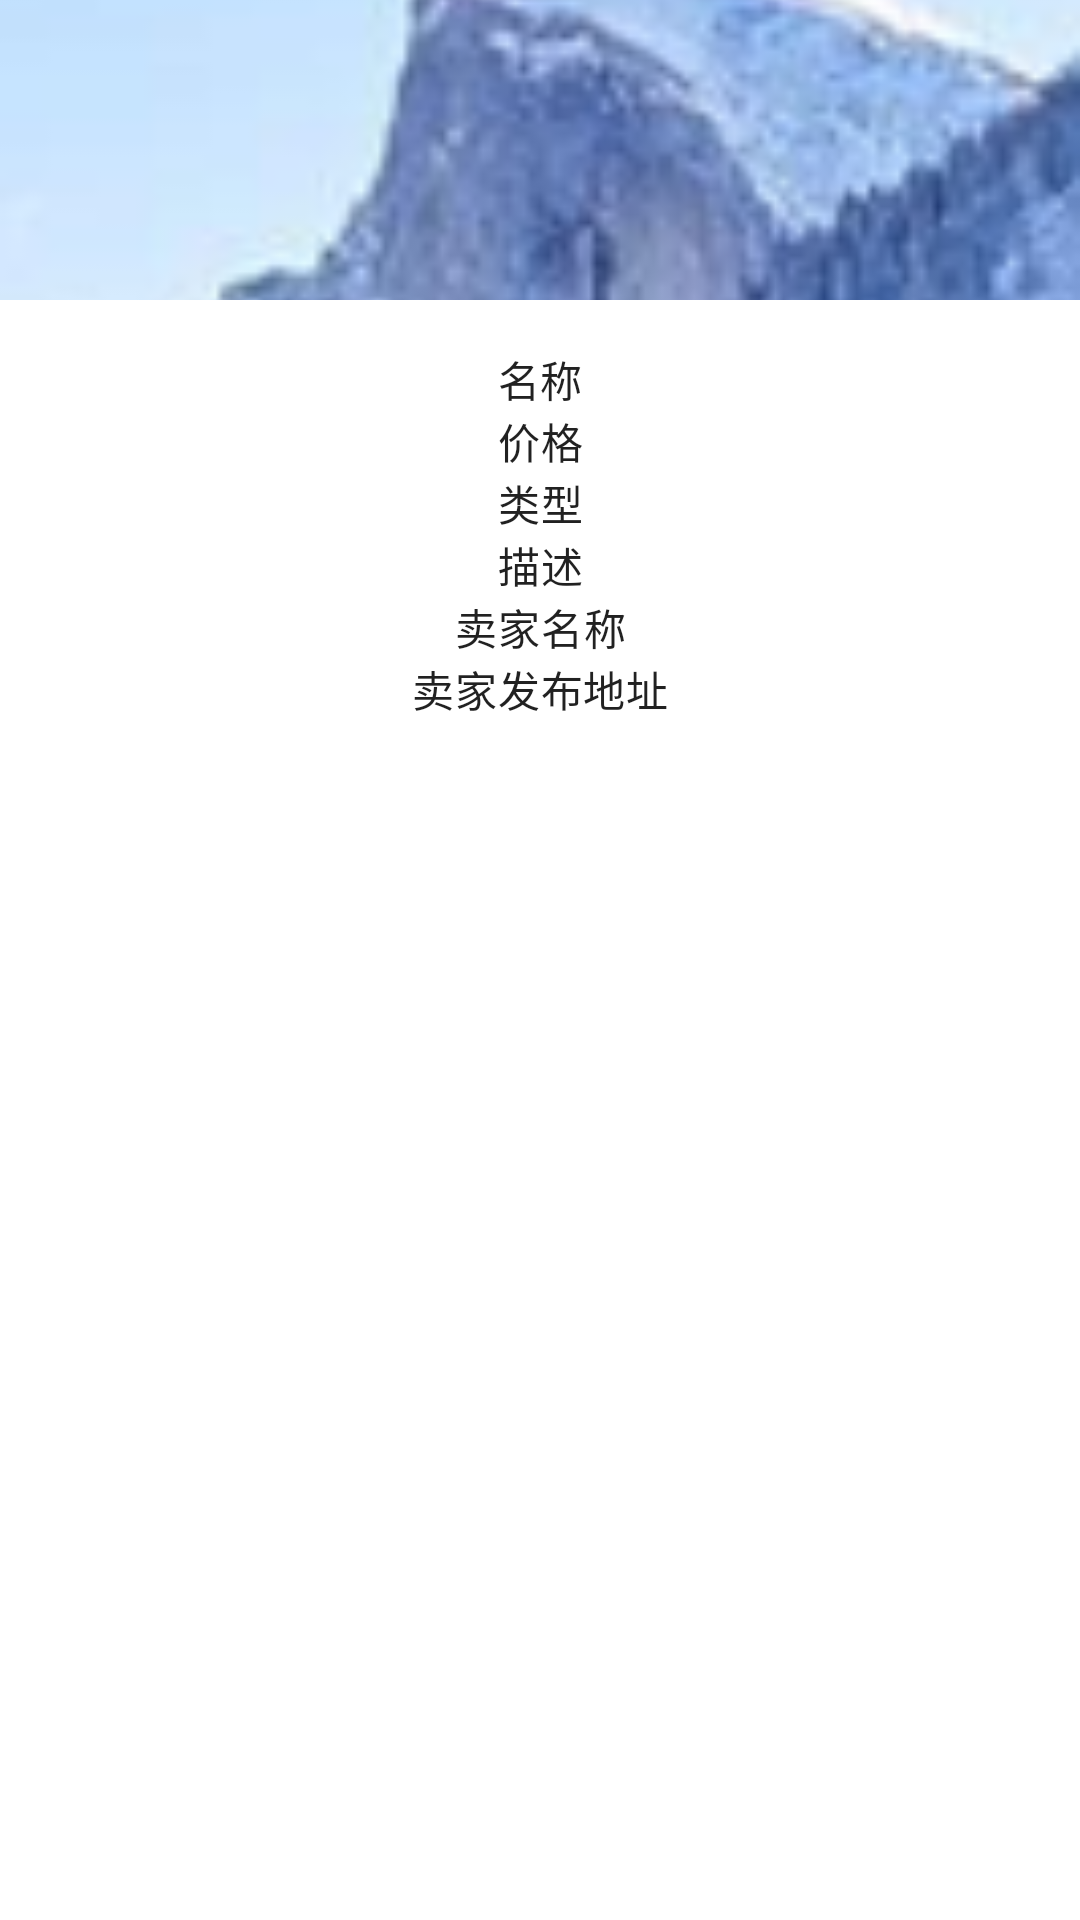

Write the Android layout XML for this screen, with the resource values it uses.
<!-- AndroidManifest.xml: application theme Theme.SHDSystem -->
<!-- res/layout/activity_purchase_record_item.xml -->
<?xml version="1.0" encoding="utf-8"?>
<androidx.constraintlayout.widget.ConstraintLayout xmlns:android="http://schemas.android.com/apk/res/android"
    xmlns:app="http://schemas.android.com/apk/res-auto"
    xmlns:tools="http://schemas.android.com/tools"
    android:layout_width="match_parent"
    android:layout_height="match_parent"
    tools:context=".ui.user.PurchaseRecordItemActivity">
    
    <androidx.appcompat.widget.AppCompatImageView
        android:id="@+id/purchase_record_item_product_image"
        android:layout_width="match_parent"
        android:layout_height="100dp"
        android:background="?attr/colorPrimaryDark"
        android:scaleType="centerCrop"
        android:src="@drawable/image0"
        app:layout_constraintEnd_toEndOf="parent"
        app:layout_constraintTop_toTopOf="parent" />

    <LinearLayout
        android:layout_width="match_parent"
        android:layout_height="wrap_content"
        android:orientation="vertical"
        android:padding="16dp"
        app:layout_constraintEnd_toEndOf="parent"
        app:layout_constraintTop_toBottomOf="@+id/purchase_record_item_product_image">

        
        <TextView
            android:id="@+id/purchase_record_item_product_name"
            android:layout_width="match_parent"
            android:layout_height="wrap_content"
            android:text="名称"
            android:textAlignment="center"
            android:textAppearance="?attr/textAppearanceSubtitle2" />

        
        <TextView
            android:id="@+id/purchase_record_item_product_price"
            android:layout_width="match_parent"
            android:layout_height="wrap_content"
            android:text="价格"
            android:textAlignment="center"
            android:textAppearance="?attr/textAppearanceBody2" />
        
        <TextView
            android:id="@+id/purchase_record_item_product_type"
            android:layout_width="match_parent"
            android:layout_height="wrap_content"
            android:text="类型"
            android:textAlignment="center"
            android:textAppearance="?attr/textAppearanceBody2" />
        
        <TextView
            android:id="@+id/purchase_record_item_product_desc"
            android:layout_width="match_parent"
            android:layout_height="wrap_content"
            android:text="描述"
            android:textAlignment="center"
            android:textAppearance="?attr/textAppearanceBody2" />

        
        
        
        
        
        
        
        
        
        <TextView
            android:id="@+id/purchase_record_item_seller_name"
            android:layout_width="match_parent"
            android:layout_height="wrap_content"
            android:text="卖家名称"
            android:textAlignment="center"
            android:textAppearance="?attr/textAppearanceBody2" />
        
        <TextView
            android:id="@+id/purchase_record_item_seller_address"
            android:layout_width="match_parent"
            android:layout_height="wrap_content"
            android:text="卖家发布地址"
            android:textAlignment="center"
            android:textAppearance="?attr/textAppearanceBody2" />
    </LinearLayout>
</androidx.constraintlayout.widget.ConstraintLayout>
<!-- resources referenced by this layout -->
<resources>
  <!-- drawable image0: png bitmap (drawable, 15945 bytes) -->
  <style name="Theme.SHDSystem" parent="Theme.MaterialComponents.DayNight">
          
          <item name="colorPrimary">@color/primary</item>
          <item name="colorPrimaryVariant">@color/primary_dark</item>
          <item name="colorOnPrimary">@color/primary_light</item>
          
          <item name="colorSecondary">@color/primary</item>
          <item name="colorSecondaryVariant">@color/primary</item>
          <item name="colorOnSecondary">@color/primary</item>
          
          <item name="android:statusBarColor" tools:targetApi="l">?attr/colorPrimaryVariant</item>
          
      </style>
  <color name="primary">#F44336</color>
  <color name="primary_dark">#D32F2F</color>
  <color name="primary_light">#FFCDD2</color>
</resources>
